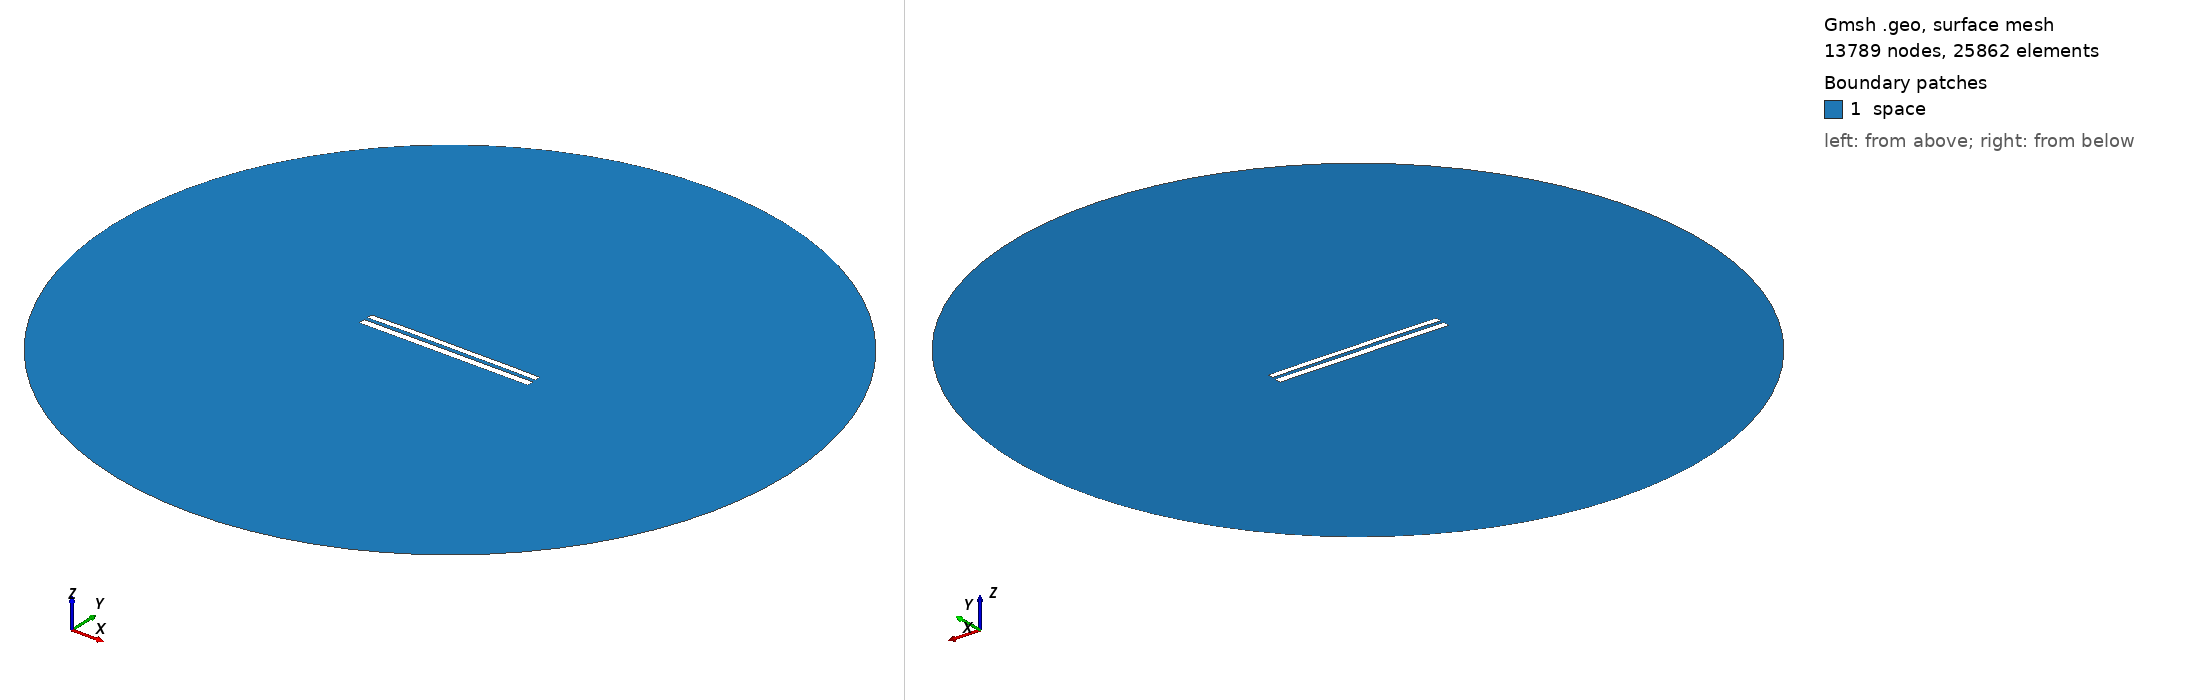

Gmsh geometry script, surface-meshed: 13789 nodes, 25862 surface elements. Boundary patches (legend numbers): 1 space. Left view from above one corner, right view from below the opposite corner. Legend entries are the model's physical surfaces. The drawing asked Gmsh for element sizes between 1% and 20% of the model's largest extent; the script's own settings can give other sizes.

=== 7994.geo (drawn) ===
//---------------------------------------
// Geometry kernel
//---------------------------------------

SetFactory("OpenCASCADE");



//---------------------------------------
// Parameters of the geometry
//---------------------------------------

// Overetch of the upper plate
overetch = 0.25;

// Distance between the plates
distance = 2.0;

// Discretization over the x axis (for the deformation)
nx = 50; 

// Length of the plate
L = 100 - overetch; 

// Number of modes
n = 4; 

// 1st mode coefficient
coeff(1) = 0.07499999999999998;
beta(1) = 0.596864 * 3.1415926535 / L;

// 2nd mode coefficient
coeff(2) = 0.15;
beta(2) = 1.49418 * 3.1415926535 / L;

// 3rd mode coefficient
coeff(3) = 0.07499999999999998;
beta(3) = 2.50025 * 3.1415926535 / L;

// 4th mode coefficient
coeff(4) = 0.07499999999999998;
beta(4) = 3.49999 * 3.1415926535 / L;



//---------------------------------------
// Upper plate (deformed rectangle)
//---------------------------------------

// Coordiantes of the upper plate
xmin = -50;
xmax = 50 - overetch;

// Height of the upper plate
yheight = 4 - 2 * overetch;

// Indexes of the points
UpperID[] = {};
LowerID[] = {};
LeftID[] = {};
RightID[] = {};

// Point index
p = 1;

// Horizontal edges
For i In {1:nx}
    x = xmin + (i-1)*(xmax - xmin)/(nx-1);

    y_bottom = distance / 2 + overetch;
    For j In {1:n}
        C = (Cosh(beta(j)*L) + Cos(beta(j)*L)) / (Sinh(beta(j)*L) + Sin(beta(j)*L));
        y_bottom  = y_bottom + coeff(j) * (Cosh(beta(j)*(x+50)) - Cos(beta(j)*(x+50)) - C * (Sinh(beta(j)*(x+50)) - Sin(beta(j)*(x+50))));
    EndFor

    y_top = y_bottom + yheight;

    Point(p) = {x, y_top, 0, 1.0};
    UpperID[i] = p;
    p = p + 1;

    Point(p) = {x, y_bottom, 0, 1.0};
    LowerID[i] = p;
    p = p + 1;
EndFor

// Create point lists
UpperPts[] = {}; LowerPts[] = {};
For i In {1:nx}
  UpperPts[] += {UpperID[i]};
  LowerPts[] += {LowerID[i]};
EndFor

// Build splines
Spline(1) = {UpperPts[]};
Spline(2) = {LowerPts[]};
Line(3) = {LowerPts[nx-1], UpperPts[nx-1]};
Line(4) = {LowerPts[0], UpperPts[0]};

// Build the plane surface
Curve Loop(1) = {2, 3, -1, -4};
Plane Surface(1) = {1};



//---------------------------------------
// Lower plate (rectangle)
//---------------------------------------

// Vertices
Point(1001) = {-50, -1, 0, 1.0};
Point(1002) = { 50, -1, 0, 1.0};
Point(1003) = { 50,  -5, 0, 1.0};
Point(1004) = {-50,  -5, 0, 1.0};

// Edges
Line(5) = {1001, 1002};
Line(6) = {1002, 1003};
Line(7) = {1003, 1004};
Line(8) = {1004, 1001};

// Plane surface
Line Loop(2) = {5, 6, 7, 8};
Plane Surface(2) = {2}; 



//---------------------------------------
// Outer (fictious) boundary
//---------------------------------------

// Points
Point(1005) = {0, 0, 0};       // Center
Point(1006) = {200, 0, 0};     // Start point
Point(1007) = {0, 200, 0};     // 90 degrees
Point(1008) = {-200, 0, 0};    // 180 degrees
Point(1009) = {0, -200, 0};    // 270 degrees

// Circle arcs (each needs start, center, end)
Circle(9) = {1006, 1005, 1007};
Circle(10) = {1007, 1005, 1008};
Circle(11) = {1008, 1005, 1009};
Circle(12) = {1009, 1005, 1006};

// Plane surface for the entire domain
Curve Loop(3) = {9, 10, 11, 12};
Surface(3) = {3};

// Subtract the plates from the whole domain to obtain the actual domain where we want to solve the equations
BooleanDifference{ Surface{3}; Delete; }{ Surface{1}; Surface{2}; Delete; }




//---------------------------------------
// Transfinite Lines/Curves
//---------------------------------------

// Set the number of points on the boundaries
r = 7;

// Plates
Transfinite Curve {1, 2} = 50*r Using Progression 1;
Transfinite Curve {3, 4} = 2*r Using Progression 1;
Transfinite Line {5, 7} = 50*r Using Progression 1;
Transfinite Line {6, 8} = 2*r Using Progression 1;

// Outer boundary
Transfinite Line {9, 10, 11, 12} = 20 Using Progression 1;



//---------------------------------------
// Physical groups
//---------------------------------------                

// Physical curves (boundaries)
Physical Line("force_segment", 10) = {2};
Physical Line("upper_plate", 11) = {1, 3, 4};
Physical Line("lower_plate", 12) = {5, 6, 7, 8};
Physical Line("boundary", 20) = {9, 10, 11, 12};

// Physical Surfaces
Physical Surface("space", 30) = {3};



//---------------------------------------
// 6. Generate the Mesh
//---------------------------------------

// 2D mesh generation
Mesh 2;
